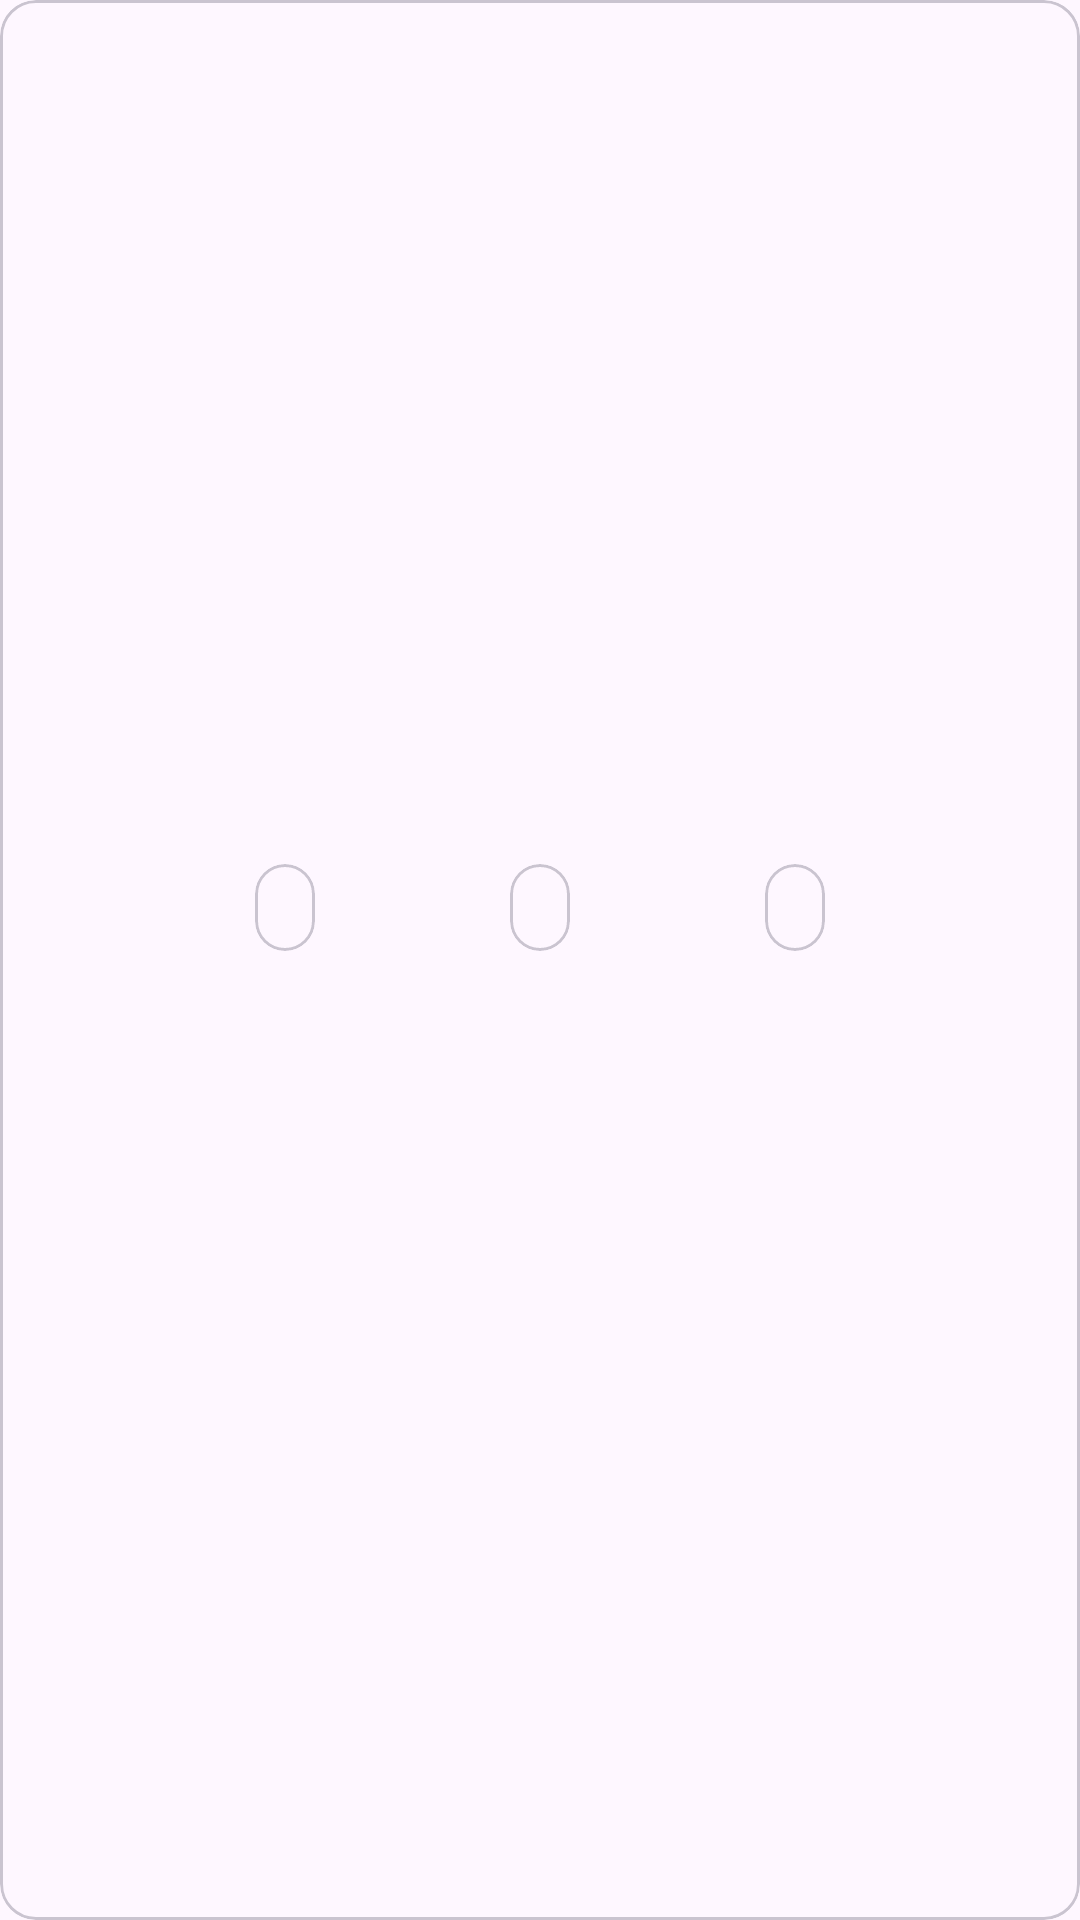

Here is an Android app screen rendered from its layout file. Give the layout XML and the strings, colors and styles it references.
<!-- AndroidManifest.xml: application theme Theme.Bikerly -->
<!-- res/layout/view_motorbike_item.xml -->
<?xml version="1.0" encoding="utf-8"?>
<com.google.android.material.card.MaterialCardView xmlns:android="http://schemas.android.com/apk/res/android"
    xmlns:app="http://schemas.android.com/apk/res-auto"
    xmlns:tools="http://schemas.android.com/tools"
    style="@style/motorbike_card">

    <LinearLayout style="@style/linear_layout_vertical">

        <com.google.android.material.imageview.ShapeableImageView
            style="@style/motorbike_item_image"
            tools:src="@tools:sample/avatars" />

        <LinearLayout style="@style/motorbike_container_information">

            <com.google.android.material.textview.MaterialTextView
                android:id="@+id/make"
                style="@style/motorbike_make"
                tools:text="@string/motorbike_item_make_text_tools" />

            <com.google.android.material.textview.MaterialTextView
                android:id="@+id/model"
                style="@style/motorbike_model"
                tools:text="@string/motorbike_item_model_text_tools" />

            <androidx.constraintlayout.widget.ConstraintLayout style="@style/motorbike_container_specs">

                <com.google.android.material.card.MaterialCardView
                    android:id="@+id/year_container"
                    style="@style/motorbike_spec_container"
                    app:layout_constraintEnd_toStartOf="@id/type_container"
                    app:layout_constraintStart_toStartOf="parent"
                    app:layout_constraintTop_toTopOf="parent">

                    <com.google.android.material.textview.MaterialTextView
                        android:id="@+id/year"
                        style="@style/motorbike_spec_text"
                        tools:text="@string/motorbike_item_year_text_tools" />

                </com.google.android.material.card.MaterialCardView>

                <com.google.android.material.card.MaterialCardView
                    android:id="@+id/type_container"
                    style="@style/motorbike_spec_container"
                    app:layout_constraintEnd_toStartOf="@id/displacement_container"
                    app:layout_constraintStart_toEndOf="@id/year_container"
                    app:layout_constraintTop_toTopOf="parent">

                    <com.google.android.material.textview.MaterialTextView
                        android:id="@+id/type"
                        style="@style/motorbike_spec_text"
                        tools:text="@string/motorbike_item_type_text_tools" />

                </com.google.android.material.card.MaterialCardView>

                <com.google.android.material.card.MaterialCardView
                    android:id="@+id/displacement_container"
                    style="@style/motorbike_spec_container"
                    app:layout_constraintEnd_toEndOf="parent"
                    app:layout_constraintStart_toEndOf="@id/type_container"
                    app:layout_constraintTop_toTopOf="parent">

                    <com.google.android.material.textview.MaterialTextView
                        android:id="@+id/displacement"
                        style="@style/motorbike_spec_text"
                        tools:text="@string/motorbike_item_displacement_text_tools" />

                </com.google.android.material.card.MaterialCardView>

            </androidx.constraintlayout.widget.ConstraintLayout>

        </LinearLayout>

    </LinearLayout>

</com.google.android.material.card.MaterialCardView>
<!-- resources referenced by this layout -->
<resources>
  <string name="motorbike_item_displacement_text_tools">Displacement</string>
  <string name="motorbike_item_make_text_tools">Make</string>
  <string name="motorbike_item_model_text_tools">Model</string>
  <string name="motorbike_item_type_text_tools">Type</string>
  <string name="motorbike_item_year_text_tools">Year</string>
  <style name="linear_layout_vertical">
          <item name="android:layout_width">match_parent</item>
          <item name="android:layout_height">wrap_content</item>
          <item name="android:orientation">vertical</item>
      </style>
  <style name="motorbike_card">
          <item name="android:layout_width">match_parent</item>
          <item name="android:layout_height">wrap_content</item>
          <item name="android:layout_marginVertical">@dimen/small_margin_padding</item>
          <item name="android:layout_marginHorizontal">@dimen/medium_margin_padding</item>
      </style>
  <style name="motorbike_container_information" parent="linear_layout_vertical">
          <item name="android:padding">@dimen/medium_margin_padding</item>
      </style>
  <style name="motorbike_container_specs">
          <item name="android:layout_width">match_parent</item>
          <item name="android:layout_height">wrap_content</item>
          <item name="android:layout_marginTop">@dimen/medium_margin_padding</item>
          <item name="android:gravity">center</item>
      </style>
  <style name="motorbike_item_image">
          <item name="android:layout_width">match_parent</item>
          <item name="android:layout_height">@dimen/motorbike_item_image_height</item>
          <item name="android:scaleType">centerCrop</item>
      </style>
  <style name="motorbike_make">
          <item name="android:layout_width">match_parent</item>
          <item name="android:layout_height">wrap_content</item>
          <item name="android:textSize">@dimen/motorbike_make_size</item>
          <item name="android:textStyle">bold</item>
      </style>
  <style name="motorbike_model">
          <item name="android:layout_width">match_parent</item>
          <item name="android:layout_height">wrap_content</item>
          <item name="android:layout_marginStart">@dimen/small_margin_padding</item>
          <item name="android:layout_marginTop">@dimen/small_margin_padding</item>
          <item name="android:textStyle">italic</item>
      </style>
  <style name="motorbike_spec_container">
          <item name="android:layout_width">wrap_content</item>
          <item name="android:layout_height">wrap_content</item>
      </style>
  <style name="motorbike_spec_text">
          <item name="android:layout_width">match_parent</item>
          <item name="android:layout_height">match_parent</item>
          <item name="android:paddingHorizontal">@dimen/small_margin_padding</item>
          <item name="android:paddingVertical">@dimen/tiny_margin_padding</item>
      </style>
  <style name="Theme.Bikerly" parent="Base.Theme.Bikerly" />
  <dimen name="small_margin_padding">10dp</dimen>
  <dimen name="medium_margin_padding">20dp</dimen>
  <dimen name="motorbike_item_image_height">200dp</dimen>
  <dimen name="tiny_margin_padding">5dp</dimen>
  <style name="Base.Theme.Bikerly" parent="Theme.Material3.DayNight.NoActionBar">
          
          
      </style>
</resources>
